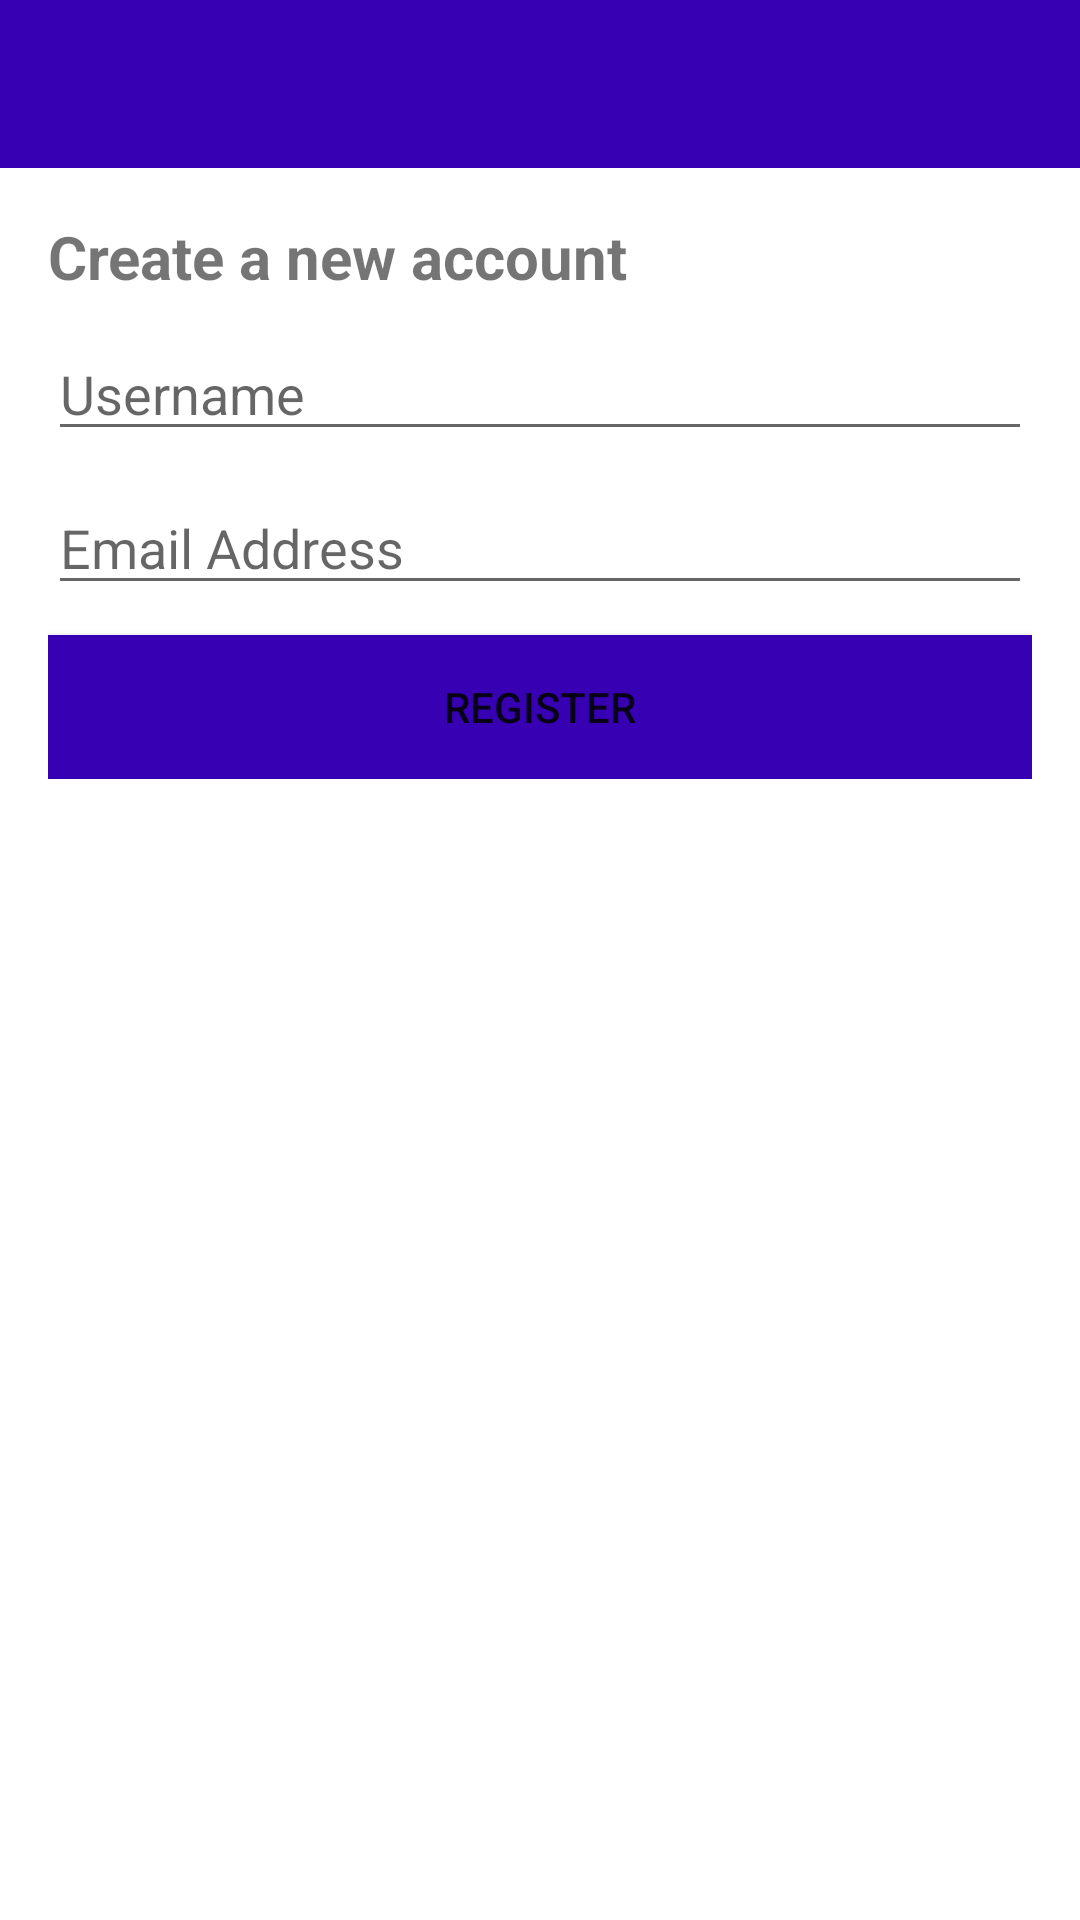

Write the Android layout XML for this screen, with the resource values it uses.
<!-- AndroidManifest.xml: application theme Theme.StickToThem -->
<!-- res/layout/activity_register.xml -->
<?xml version="1.0" encoding="utf-8"?>
<RelativeLayout xmlns:android="http://schemas.android.com/apk/res/android"
    xmlns:app="http://schemas.android.com/apk/res-auto"
    xmlns:tools="http://schemas.android.com/tools"
    android:layout_width="match_parent"
    android:layout_height="match_parent"
    tools:context=".RegisterActivity">

    <include
        layout="@layout/bar_layout"/>
    
    <LinearLayout
        android:layout_width="match_parent"
        android:layout_height="wrap_content"
        android:orientation="vertical"
        android:padding="16dp"
        android:layout_below="@+id/toolbar">

        <TextView
            android:layout_width="wrap_content"
            android:layout_height="wrap_content"
            android:text="Create a new account"
            android:textSize="20sp"
            android:textStyle="bold"/>

        <com.google.android.material.textfield.TextInputEditText
            android:layout_width="match_parent"
            android:layout_height="wrap_content"
            android:id="@+id/username"
            android:layout_marginTop="10dp"
            android:hint="Username"/>

        <com.google.android.material.textfield.TextInputEditText
            android:layout_width="match_parent"
            android:layout_height="wrap_content"
            android:id="@+id/email"
            android:layout_marginTop="10dp"
            android:hint="Email Address"/>

        <Button
            android:layout_width="match_parent"
            android:layout_height="wrap_content"
            android:id="@+id/btnRegister"
            android:text="register"
            android:background="@color/colorPrimaryDark"
            android:layout_marginTop="10dp"/>

    </LinearLayout>



</RelativeLayout>
<!-- res/layout/bar_layout.xml (included above) -->
<?xml version="1.0" encoding="utf-8"?>
<androidx.appcompat.widget.Toolbar xmlns:android="http://schemas.android.com/apk/res/android"
    android:layout_width="match_parent"
    android:layout_height="wrap_content"
    android:id="@+id/toolbar"
    android:background="@color/colorPrimaryDark">
</androidx.appcompat.widget.Toolbar>
<!-- resources referenced by this layout -->
<resources>
  <style name="Theme.StickToThem" parent="Theme.MaterialComponents.DayNight.DarkActionBar">
          
          <item name="colorPrimary">@color/purple_500</item>
          <item name="colorPrimaryVariant">@color/purple_700</item>
          <item name="colorOnPrimary">@color/white</item>
          
          <item name="colorSecondary">@color/teal_200</item>
          <item name="colorSecondaryVariant">@color/teal_700</item>
          <item name="colorOnSecondary">@color/black</item>
          
          <item name="android:statusBarColor" tools:targetApi="l">?attr/colorPrimaryVariant</item>
          
      </style>
  <!-- not gathered from this repository: default colours our renderer supplied (Android Studio template values) -->
  <color name="purple_500">#FF6200EE</color>
  <color name="purple_700">#FF3700B3</color>
  <color name="teal_200">#FF03DAC5</color>
  <color name="teal_700">#FF018786</color>
  <color name="black">#FF000000</color>
  <color name="white">#FFFFFFFF</color>
  <color name="colorPrimaryDark">#FF3700B3</color>
</resources>
